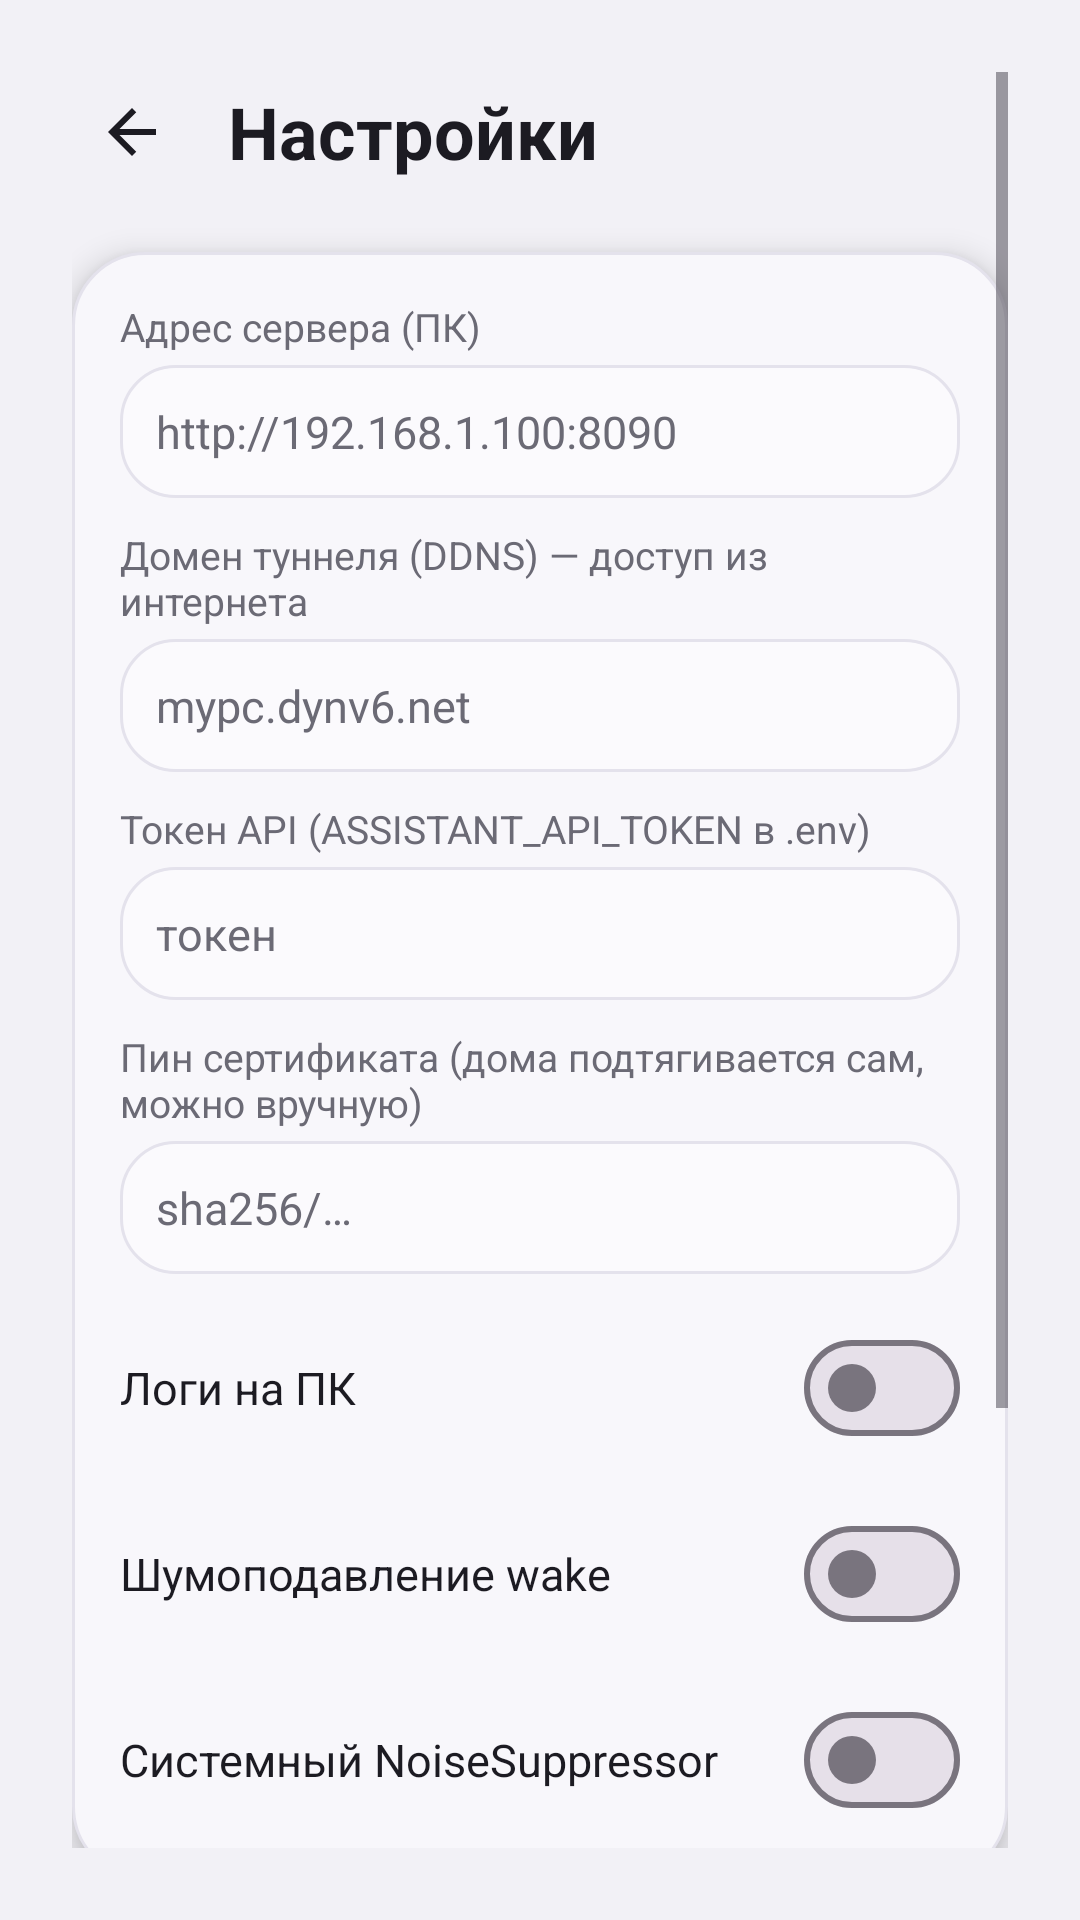

Reconstruct the res/layout file that produces this screen, plus the resources it refers to.
<!-- AndroidManifest.xml: application theme Theme.Gemma -->
<!-- res/layout/activity_settings.xml -->
<?xml version="1.0" encoding="utf-8"?>
<ScrollView xmlns:android="http://schemas.android.com/apk/res/android"
    android:layout_width="match_parent"
    android:layout_height="match_parent"
    android:background="@color/bg_app"
    android:fillViewport="true"
    android:padding="24dp">

    <LinearLayout
        android:layout_width="match_parent"
        android:layout_height="wrap_content"
        android:focusable="true"
        android:focusableInTouchMode="true"
        android:orientation="vertical">

    
    <LinearLayout
        android:layout_width="match_parent"
        android:layout_height="wrap_content"
        android:layout_marginBottom="20dp"
        android:gravity="center_vertical"
        android:orientation="horizontal">

        <ImageButton
            android:id="@+id/btnBack"
            android:layout_width="40dp"
            android:layout_height="40dp"
            android:background="?attr/selectableItemBackgroundBorderless"
            android:contentDescription="Назад"
            android:padding="8dp"
            android:src="@drawable/ic_arrow_back" />

        <TextView
            android:layout_width="wrap_content"
            android:layout_height="wrap_content"
            android:layout_marginStart="12dp"
            android:text="Настройки"
            android:textColor="@color/text_primary"
            android:textSize="24sp"
            android:textStyle="bold" />
    </LinearLayout>

    
    <LinearLayout
        android:layout_width="match_parent"
        android:layout_height="wrap_content"
        android:background="@drawable/bg_card"
        android:elevation="6dp"
        android:orientation="vertical"
        android:padding="16dp">

        <TextView
            android:layout_width="match_parent"
            android:layout_height="wrap_content"
            android:text="Адрес сервера (ПК)"
            android:textColor="@color/text_secondary"
            android:textSize="13sp" />

        <EditText
            android:id="@+id/serverUrl"
            android:layout_width="match_parent"
            android:layout_height="wrap_content"
            android:layout_marginTop="4dp"
            android:background="@drawable/bg_input"
            android:hint="http://192.168.1.100:8090"
            android:inputType="textUri"
            android:padding="12dp"
            android:textColor="@color/text_primary"
            android:textColorHint="@color/text_secondary"
            android:textSize="15sp" />

        <TextView
            android:layout_width="match_parent"
            android:layout_height="wrap_content"
            android:layout_marginTop="10dp"
            android:text="Домен туннеля (DDNS) — доступ из интернета"
            android:textColor="@color/text_secondary"
            android:textSize="13sp" />

        <EditText
            android:id="@+id/tunnelHost"
            android:layout_width="match_parent"
            android:layout_height="wrap_content"
            android:layout_marginTop="4dp"
            android:background="@drawable/bg_input"
            android:hint="mypc.dynv6.net"
            android:inputType="textUri"
            android:padding="12dp"
            android:textColor="@color/text_primary"
            android:textColorHint="@color/text_secondary"
            android:textSize="15sp" />

        <TextView
            android:layout_width="match_parent"
            android:layout_height="wrap_content"
            android:layout_marginTop="10dp"
            android:text="Токен API (ASSISTANT_API_TOKEN в .env)"
            android:textColor="@color/text_secondary"
            android:textSize="13sp" />

        <EditText
            android:id="@+id/apiToken"
            android:layout_width="match_parent"
            android:layout_height="wrap_content"
            android:layout_marginTop="4dp"
            android:background="@drawable/bg_input"
            android:hint="токен"
            android:inputType="textPassword"
            android:padding="12dp"
            android:textColor="@color/text_primary"
            android:textColorHint="@color/text_secondary"
            android:textSize="15sp" />

        <TextView
            android:layout_width="match_parent"
            android:layout_height="wrap_content"
            android:layout_marginTop="10dp"
            android:text="Пин сертификата (дома подтягивается сам, можно вручную)"
            android:textColor="@color/text_secondary"
            android:textSize="13sp" />

        <EditText
            android:id="@+id/tunnelPin"
            android:layout_width="match_parent"
            android:layout_height="wrap_content"
            android:layout_marginTop="4dp"
            android:background="@drawable/bg_input"
            android:hint="sha256/…"
            android:inputType="text"
            android:padding="12dp"
            android:textColor="@color/text_primary"
            android:textColorHint="@color/text_secondary"
            android:textSize="15sp" />

        
        <LinearLayout
            android:layout_width="match_parent"
            android:layout_height="wrap_content"
            android:layout_marginTop="14dp"
            android:gravity="center_vertical"
            android:orientation="horizontal">

            <TextView
                android:layout_width="0dp"
                android:layout_height="wrap_content"
                android:layout_weight="1"
                android:text="Логи на ПК"
                android:textColor="@color/text_primary"
                android:textSize="15sp" />

            <com.google.android.material.materialswitch.MaterialSwitch
                android:id="@+id/switchPhoneLogs"
                android:layout_width="wrap_content"
                android:layout_height="wrap_content"
                android:contentDescription="Логи на ПК"
                android:minHeight="48dp" />
        </LinearLayout>

        
        <LinearLayout
            android:layout_width="match_parent"
            android:layout_height="wrap_content"
            android:layout_marginTop="14dp"
            android:gravity="center_vertical"
            android:orientation="horizontal">

            <TextView
                android:layout_width="0dp"
                android:layout_height="wrap_content"
                android:layout_weight="1"
                android:text="Шумоподавление wake"
                android:textColor="@color/text_primary"
                android:textSize="15sp" />

            <com.google.android.material.materialswitch.MaterialSwitch
                android:id="@+id/switchWakeDenoise"
                android:layout_width="wrap_content"
                android:layout_height="wrap_content"
                android:contentDescription="Шумоподавление wake"
                android:minHeight="48dp" />
        </LinearLayout>

        <LinearLayout
            android:layout_width="match_parent"
            android:layout_height="wrap_content"
            android:layout_marginTop="14dp"
            android:gravity="center_vertical"
            android:orientation="horizontal">

            <TextView
                android:layout_width="0dp"
                android:layout_height="wrap_content"
                android:layout_weight="1"
                android:text="Системный NoiseSuppressor"
                android:textColor="@color/text_primary"
                android:textSize="15sp" />

            <com.google.android.material.materialswitch.MaterialSwitch
                android:id="@+id/switchHalNs"
                android:layout_width="wrap_content"
                android:layout_height="wrap_content"
                android:contentDescription="Системный NoiseSuppressor"
                android:minHeight="48dp" />
        </LinearLayout>
    </LinearLayout>

    
    <Button
        android:id="@+id/btnCheck"
        style="@style/Widget.Gemma.Button"
        android:layout_width="match_parent"
        android:layout_height="wrap_content"
        android:layout_marginTop="16dp"
        android:background="@drawable/bg_button_gradient"
        android:backgroundTint="@null"
        android:text="Проверить связь"
        android:textColor="@android:color/white"
        android:textSize="15sp" />

    <Button
        android:id="@+id/btnSave"
        style="@style/Widget.Gemma.Button.Filled"
        android:layout_width="match_parent"
        android:layout_height="wrap_content"
        android:layout_marginTop="10dp"
        android:text="Сохранить"
        android:textSize="15sp" />

    
    <LinearLayout
        android:layout_width="match_parent"
        android:layout_height="wrap_content"
        android:layout_marginTop="16dp"
        android:background="@drawable/bg_card"
        android:elevation="6dp"
        android:orientation="vertical"
        android:padding="16dp">

        <TextView
            android:layout_width="match_parent"
            android:layout_height="wrap_content"
            android:text="Обновление"
            android:textColor="@color/text_secondary"
            android:textSize="13sp" />

        <TextView
            android:id="@+id/tvVersion"
            android:layout_width="match_parent"
            android:layout_height="wrap_content"
            android:layout_marginTop="4dp"
            android:textColor="@color/text_primary"
            android:textSize="15sp" />

        <Button
            android:id="@+id/btnUpdate"
            style="@style/Widget.Gemma.Button"
            android:layout_width="match_parent"
            android:layout_height="wrap_content"
            android:layout_marginTop="12dp"
            android:background="@drawable/bg_button_gradient"
            android:backgroundTint="@null"
            android:text="Проверить обновление"
            android:textColor="@android:color/white"
            android:textSize="15sp" />

        <ProgressBar
            android:id="@+id/progressUpdate"
            style="?android:attr/progressBarStyleHorizontal"
            android:layout_width="match_parent"
            android:layout_height="wrap_content"
            android:layout_marginTop="10dp"
            android:max="100"
            android:progress="0"
            android:visibility="gone" />
    </LinearLayout>

    <View
        android:layout_width="match_parent"
        android:layout_height="0dp"
        android:layout_weight="1" />

    
    <TextView
        android:id="@+id/tvCheck"
        android:layout_width="match_parent"
        android:layout_height="wrap_content"
        android:gravity="center"
        android:text="Заполните адрес сервера и нажмите «Сохранить»."
        android:textColor="@color/status_idle"
        android:textSize="14sp" />
    </LinearLayout>
</ScrollView>
<!-- resources referenced by this layout -->
<resources>
  <color name="bg_app">#F2F1F6</color>
  <color name="status_idle">#6B6A75</color>
  <color name="text_primary">#1C1B22</color>
  <color name="text_secondary">#6B6A75</color>
  <!-- drawable bg_button_gradient (drawable) -->
  <?xml version="1.0" encoding="utf-8"?>
  <ripple xmlns:android="http://schemas.android.com/apk/res/android"
      android:color="#33FFFFFF">
      <item android:id="@android:id/mask">
          <shape android:shape="rectangle">
              <solid android:color="#FFFFFFFF" />
              <corners android:radius="28dp" />
          </shape>
      </item>
      <item>
          <shape android:shape="rectangle">
              <gradient
                  android:angle="0"
                  android:startColor="@color/crystal_start"
                  android:centerColor="@color/crystal_mid"
                  android:endColor="@color/crystal_end"
                  android:type="linear" />
              <corners android:radius="28dp" />
          </shape>
      </item>
  </ripple>
  <!-- drawable bg_card (drawable) -->
  <?xml version="1.0" encoding="utf-8"?>
  <shape xmlns:android="http://schemas.android.com/apk/res/android"
      android:shape="rectangle">
      <solid android:color="#F8F7FB" />
      <stroke
          android:width="1dp"
          android:color="@color/card_stroke" />
      <corners android:radius="24dp" />
  </shape>
  <!-- drawable bg_input (drawable) -->
  <?xml version="1.0" encoding="utf-8"?>
  <shape xmlns:android="http://schemas.android.com/apk/res/android"
      android:shape="rectangle">
      <solid android:color="#FBFAFD" />
      <stroke
          android:width="1dp"
          android:color="@color/card_stroke" />
      <corners android:radius="18dp" />
  </shape>
  <!-- drawable ic_arrow_back (drawable) -->
  <?xml version="1.0" encoding="utf-8"?>
  <vector xmlns:android="http://schemas.android.com/apk/res/android"
      android:width="24dp"
      android:height="24dp"
      android:viewportWidth="24"
      android:viewportHeight="24">
      <path
          android:pathData="M20,11H7.83l5.59,-5.59L12,4l-8,8 8,8 1.41,-1.41L7.83,13H20v-2z"
          android:fillColor="@color/text_primary" />
  </vector>
  <style name="Widget.Gemma.Button" parent="Widget.AppCompat.Button">
          <item name="android:textAllCaps">false</item>
          <item name="android:stateListAnimator">@null</item>
          <item name="android:minHeight">0dp</item>
      </style>
  <style name="Widget.Gemma.Button.Filled" parent="Widget.Gemma.Button">
          <item name="android:background">@drawable/bg_button_gradient</item>
          <item name="backgroundTint">@null</item>
          <item name="android:backgroundTint">@null</item>
          <item name="android:textColor">@android:color/white</item>
      </style>
  <style name="Theme.Gemma" parent="Theme.Material3.Light.NoActionBar">
          <item name="colorPrimary">@color/crystal_start</item>
          <item name="colorOnPrimary">@android:color/white</item>
          <item name="colorSecondary">@color/crystal_mid</item>
          <item name="colorOnSecondary">@android:color/white</item>
          <item name="colorTertiary">@color/crystal_end</item>
          <item name="android:colorBackground">@color/bg_app</item>
          <item name="colorSurface">@color/bg_app</item>
          <item name="colorOnSurface">@color/text_primary</item>
          <item name="android:windowBackground">@color/bg_app</item>
          <item name="android:statusBarColor">@color/bg_app</item>
          <item name="android:navigationBarColor">@color/bg_app</item>
          <item name="android:windowLightStatusBar">true</item>
          <item name="android:windowLightNavigationBar" tools:targetApi="o">true</item>
      </style>
  <color name="crystal_start">#8B5CF6</color>
  <color name="crystal_mid">#D946A6</color>
  <color name="crystal_end">#FB7185</color>
  <color name="card_stroke">#E4E2EC</color>
</resources>
